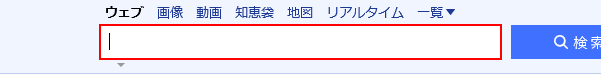
Task: 空のプロジェクト
Workflow: シーケンス

Step 1: テキストを設定 'INPUT' on the text box
